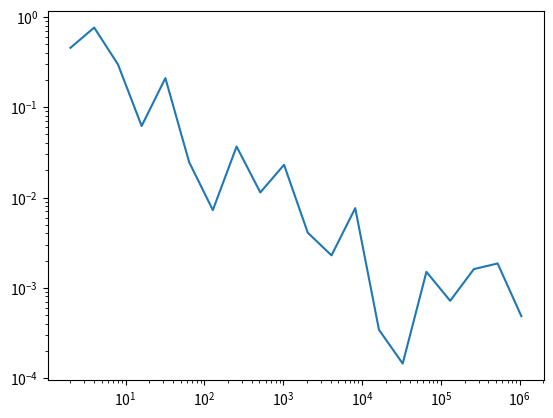

The script that saved this image: (Note: this script raises an exception after producing the figure.)
# -*- coding: utf-8 -*-
"""
Created on Thu Sep 19 10:14:18 2024

[redacted]
"""
# Import libraries
import random
import numpy as np
import matplotlib.pyplot as plt

# Set variables
mu = 0
sigma = 1

N = 20

# Allocate vector
sample_size = np.zeros(N)

for n in range(N):
    sample_size[n] = 2**(n+1)
    
print(sample_size)

# Allocate new vectors
average = np.zeros(N)
error_av = np.zeros(N)
average_1 = 0

for m in range(int(sample_size[N-1])):
    average_1 += random.gauss(mu,sigma)
    for n in range(N):
        if m == (int(sample_size[n])-1):
            average[n] = average_1/sample_size[n]
            error_av[n] = np.abs(average[n]-mu)
            
print(error_av)

# %%
# Plotting of the error
plt.loglog(sample_size, error_av)
plt.savefig('figures/error.png')

plt.loglog(sample_size,1/np.sqrt(sample_size))

# %%
# Save figure as pdf file with better quality
plt.savefig('normal_error.pdf')
# %%

